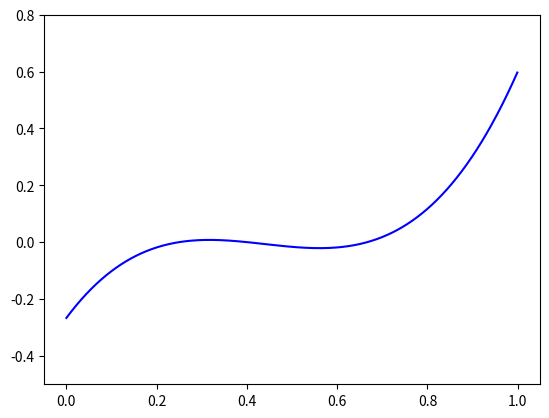

This chart was generated by the following Python code:
'''

Hi, thanks for paying attention to this work !

This code was written in collaboration with my skillful classmate Anthony Frion from IMT Atlantique, France.

There is no outstanding innovation here, but we found it quite useful to implement simple neural networks
of our own, just to be able to really understand how they work and to be able to compare it with other
structures (like the RBF networks). Also, we found it interesting to share it with anyone who would be
interested in understanding the practical aspects of machine learning ;)

So feel free to test the existing functions, maybe write some improvement, and contact me if you have
any questions or remarks :)

'''


# Imported modules

import numpy as np
import math
import time
import random as rd
import matplotlib.pyplot as plt
import matplotlib.animation as animation
import copy as cp

########################################################

# Basic auxilary functions

def fst(couple) :
    a, b = couple
    return a

def snd(couple) :
    a, b = couple
    return b

def copy(Matrix) :
    return cp.deepcopy(Matrix)

# Gets a list of 1-element lists out of a given list L
def separate(L) :
    if len(L[0]) > 1 :
        L = [[x] for x in L[0]]
    return L

# Gets a random permutation of a list
def mix(Set) :
    copySet = copy(Set)
    mixedSet = []
    while copySet != [] :
        r = rd.randint(0,len(copySet)-1)
        mixedSet.append(copySet.pop(r))
    return mixedSet

# Auxilary function used to construct a list of regularly-disposed points in a n-dimension space
def following(previous, n) :
    result = [previous[k] for k in range(len(previous))]
    if result[0] < n :
        result[0] += 1
    else :
        result[0] = 1
        cpt = 1
        while cpt < len(previous) and result[cpt] == n :
            result[cpt] = 1
            cpt += 1
        if cpt < len(previous) :
            result[cpt] += 1
    return result

class  neuralNetWork:
    """caracterised by
    - An integer number of layers 'n'
    - An integer's list 'lengths' such that lengths[i] is the number of neurons from layer i.
    - A list of matrices 'weights' (n-1 matrices). Each matrix contains the weights of all connexions between 2 consecutive layers
    The size of weights[i] is lengths[i+1]*lengths[i].
    - A list 'biaises' of n-1 biaises lists, each of which corresponds to a layer. The input layer has no biaises.
    - A list of layers 'layers'. Each layer is a list of real numbers of length lengths[i].
    - A learning rate 'etha' which is a float number.
    """

    # The class constructor. The only arguments are the dimensions 'lengths' and the learning rate etha,
    # as the weights and biaises are initialised randomly
    def __init__(self, lengths, etha):
        self.numberOfLayers = len(lengths)
        self.lengths = lengths
        initialBiaises = []
        for c in range(1, self.numberOfLayers):
            B =  np.zeros((self.lengths[c],1))
            for i in range(len(B)):
                B[i][0] = rd.random()
            initialBiaises.append(B)
        self.biaises = initialBiaises
        initialWeights = []
        for c in range(self.numberOfLayers-1):
            W = np.zeros((lengths[c+1], lengths[c]))
            for i in range(len(W)):
                for j in range(len(W[0])):
                    W[i][j] = rd.random()
            initialWeights.append(W)
        self.weights = initialWeights
        layers = []
        for i in range(self.numberOfLayers):
            couche = np.zeros((self.lengths[i],1))
            layers.append(couche)
        self.layers = layers
        self.etha = etha

    # Computes an output from the network to a given inuput
    def propagate(self,input):
        #input is a vector containing input data to the neural network
        self.layers[0] = input

        for i in range(1,self.numberOfLayers-1):
            self.layers[i] = activationFonction(np.dot(self.weights[i-1],self.layers[i-1])+self.biaises[i-1])
        
        self.layers[self.numberOfLayers-1] = np.dot(self.weights[self.numberOfLayers-2],self.layers[self.numberOfLayers-2])+self.biaises[self.numberOfLayers-2]
        return self.layers[self.numberOfLayers-1]

    def iterationOn(self, input, expectedOutput):
        # Gets an input which it calculates the output and compares it to the expected output.
        # Then readjusts the weights and biaises accordingly.
        # This is an online-training methods as the computations are done input by input.
        output = self.propagate(input)
        expectedOutput = separate(expectedOutput)
        error = expectedOutput - output
        self.backPropagate(error)


    def xhi(self, couche):
        return np.dot(self.weights[couche-1], self.layers[couche-1]) + self.biaises[couche-1]

    # Backpropagation algorithm -> modifies the weights and biaises according to the error
    def backPropagate(self, error):
        L = self.numberOfLayers
        deltaC = error
        self.modifyWeights(L-1, deltaC)
        self.biaises[L-2] += self.etha * deltaC
        for c in range(L-2,0,-1):
            deltaC = np.transpose(self.weights[c]).dot(deltaC) * tanhprim(self.xhi(c))
            self.modifyWeights(c,deltaC)
            self.biaises[c-1] += self.etha * deltaC

    # Modifies the weights from the network
    def modifyWeights(self, c, deltaC):
        for i in range(len(self.weights[c-1])):
            for j in range(len(self.weights[c-1][0])):
                self.weights[c-1][i][j] += self.etha*deltaC[i]*self.layers[c-1][j]
    
    # Gets the loss of the vector, which is the sum of squared errors when approximated a function on a validation set
    def getLoss(self, validationSet, function) :
        X = [self.propagate(np.transpose(np.array([x]))) for x in validationSet]
        Y = [np.array([function(x)]) for x in validationSet]
        loss = sum(sum([(X[k] - Y[k])**2 for k in range(len(X))]))
        loss = sum(loss)
        return loss
            
    '''
    First training function. The arguments are :
    - a function to approximate
    - a training set which will be used for training the networks with backpropagations
    - a validation set which is not used for training but for calculating the loss
    - a batch_size, which is the number of times that the backpropagation will occur on the test set
    - a number of iterations of the whole process
    - an optional parameter that can stop the training if the loss increases between two iterations
    '''
    def train(self, function, trainingSet, validationSet, batch_size, nbIterations=5, stop=False):
        print("Training with etha = " + str(self.etha))
        best_loss = self.getLoss(validationSet, function)
        new_loss = best_loss
        best_biaises = copy(self.biaises)
        best_weights = copy(self.weights)
        for i in range(nbIterations) :
            for k in range(batch_size) :
                #trainingSet = mix(trainingSet)
                for x in trainingSet :
                    input = np.transpose(np.array([x]))
                    expectedOutput = np.array([function(x)])
                    self.iterationOn(input, expectedOutput)
            new_loss = self.getLoss(validationSet, function)
            print("Loss is " +  str(new_loss))
            if new_loss < best_loss :
                best_weights = copy((self.weights))
                best_biaises = copy((self.biaises))
                best_loss = new_loss
            elif stop :
                break
        self.weights = best_weights
        self.biaises = best_biaises
        print("Final loss is " + str(best_loss))
        print("Verif : final loss is " + str(self.getLoss(validationSet, function)))
        return self

    '''
    A more advanced training function.
    This time the number of iterations is not fixed, but the process will stop if some conditions
    linked with time1 and time2 are verified. The training will be prolonged if the loss decreases
    fast enough, but it will necessarily stop at one point.
    The parameter divideEthaBy is the number by which the learning rate will be divided at each iteration.
    The parameter selective training, if activated, will stop the network from training on the already
    learnt points (which are the ones which error is at least 5 times smaller than the average one).
    '''
    def train2(self, function, trainingSet, validationSet, batch_size, time1=20, time2=30, divideEthaBy=1, selectiveTraining=True) :
        old_loss = self.getLoss(validationSet, function)
        new_loss = old_loss*0.95
        best_loss = old_loss
        print("Loss is " +  str(self.getLoss(validationSet, function)))
        best_biaises = copy(self.biaises)
        best_weights = copy(self.weights)
        t0 = time.time()
        t1 = t0
        while time.time() - t0 < time1 and new_loss <= old_loss*(3 - min(2.001, (time.time() - t1)*6/time2)) :
            #trainingSet = mix(trainingSet)
            for k in range(batch_size) :
                for x in trainingSet :
                    input = np.transpose(np.array([x]))
                    expectedOutput = np.array([function(x)])
                    error = expectedOutput - self.propagate(input)
                    if not selective_training or sum(sum([x**2 for x in error])) >= new_loss / (5*len(validationSet)) :
                        self.iterationOn(input, expectedOutput)
            old_loss = new_loss
            new_loss = self.getLoss(validationSet, function)
            print("Loss is " +  str(self.getLoss(validationSet, function)))
            if new_loss < best_loss :
                t1 = time.time()
                best_biaises = copy(self.biaises)
                best_weights = copy(self.weights)
                if new_loss <= 0.98*best_loss :
                    t0 = time.time()
                best_loss = new_loss
            if new_loss < best_loss :
                t1 = time.time()
                best_weights = copy(self.weights)
                best_biaises = copy(self.biaises)
                if new_loss <= 0.98*best_loss :
                    t0 = time.time()
                best_loss = new_loss
        self.weights = best_weights
        self.biaises = best_biaises
        print("Final loss is " + str(best_loss))
        print("Verif : final loss is " + str(self.getLoss(validationSet, function)))
        return self
    
    '''
    Similar to train but this time there is no given function among the arguments,
    and the training set and validation set are not only lists of inputs, instead they are lists
    that each contain an input and the corresponding expected output
    '''
    def train3(self, trainingSet, validationSet, batch_size, nbIterations=5, stop=False):
        best_loss = self.getLoss3(validationSet)
        new_loss = best_loss
        best_biaises = copy(self.biaises)
        best_weights = copy(self.weights)
        t0 = time.time()
        for k in range(nbIterations) :
            for k in range(batch_size) :
                for x in trainingSet :
                    input = fst(x)
                    expectedOutput = snd(x)
                    self.iterationOn(input, expectedOutput)
            new_loss = self.getLoss3(validationSet)
            print("Loss is " +  str(self.getLoss3(validationSet)))
            if new_loss < best_loss :
                best_weights = copy((self.weights))
                best_biaises = copy((self.biaises))
                best_loss = new_loss
            elif stop :
                break
        self.weights = best_weights
        self.biaises = best_biaises
        print("Final loss is " + str(best_loss))
        print("Verif : final loss is " + str(self.getLoss3(validationSet)))
        return self
    
    '''
    Similar to train but this time there is no given function among the arguments,
    and the training set and validation set are not only lists of inputs, instead they are lists
    that each contain an input and the corresponding expected output
    '''
    def train4(self, trainingSet, validationSet, batch_size, temps1=20, temps2=30, ethaConstant=True, divideEthaBy=1) :
        self.etha /= divideEthaBy
        old_loss = self.getLoss3(validationSet)
        new_loss = old_loss*0.95
        best_loss = old_loss
        print("Loss is " +  str(self.getLoss3(validationSet)))
        best_biaises = copy(self.biaises)
        best_weights = copy(self.weights)
        t0 = time.time()
        t1 = t0
        while time.time() - t0 < temps1 and new_loss <= old_loss*(3 - min(2.001, (time.time() - t1)*6/temps2)) :
            if not ethaConstant :
                print("current etha is " + str(self.etha))
            self.etha /= divideEthaBy
            for k in range(batch_size) :
                #trainingSet = mix(trainingSet)
                for x in trainingSet :
                    input = fst(x)
                    expectedOutput = snd(x)
                    self.iterationOn(input, expectedOutput)
            old_loss = new_loss
            new_loss = self.getLoss3(validationSet)
            print("Loss is " +  str(self.getLoss3(validationSet)))
            
            if not ethaConstant :
                """if new_loss <= best_loss and new_loss/old_loss >= .9 :
                    self.etha *= np.sqrt(2.02 - new_loss/best_loss)
                elif min(abs(new_loss/best_loss), abs(best_loss/new_loss)) <= .95 :
                    self.etha *= min(abs(new_loss/best_loss), abs(best_loss/new_loss))
                """
            if new_loss < best_loss :
                t1 = time.time()
                best_biaises = copy(self.biaises)
                best_weights = copy(self.weights)
                if new_loss <= 0.99*best_loss :
                    t0 = time.time()
                best_loss = new_loss
        self.weights, self.biaises = best_weights, best_biaises
        print("Final loss is " + str(best_loss))
        print("Verif : final loss is " + str(self.getLoss3(validationSet)))
        return self
           
    # Gets the loss of the network out of a validation set that contains a list of couples
    # which first element is an output and the second element is the expected corresponding output
    def getLoss3(self, validationSet) :
        X = [self.propagate(fst(x)) for x in validationSet]
        Y = [snd(x) for x in validationSet]
        loss = sum(sum([(X[k] - Y[k])**2 for k in range(len(X))]))
        return loss

# The activation function that will be used to compute the content of each neuron.
# This implementation has chosen the hyperbolic tangent.
def activationFonction(x): 
    return np.tanh(x)

# The derivative of hyperbolic tangent
def tanhprim(x):
    return 1 - np.tanh(x)**2

# A list of test function.
# You can choose any one of those by just uncommenting the corresponding line.
# You then have to change the 'nbInputs' and 'nbOutputs' accordingly (and perhaps the learning rates range)
def test_func(x):
    return [4*(x[0]-1/4)*(x[0]-.4)*(x[0]-2/3)]
    #return [(math.cos(2*np.pi*x[0]) +1)/2]
    #return [np.sinc(x[0]*3)]
    #return [x[0] + x[1]]
    #return [np.exp(x[0]) / 3]
    #return [1,0] if x[0] > 0.5 else [0.5,0.5]
    
# Global parameters that corresponds to the structure of the network.
# Choose them according to the function you want to approximate.
nbInputs = 1
nbOutputs = 1


# Plots the test function and its approximation by a neural network. Only relevant for one-input-one-output functions.
def plotResult(neuNet, function) :
    X = [k/1000 for k in range(1000)]
    Y = [neuNet.propagate(x)[0][0] for x in X]
    Z = [function(np.transpose(np.array([x]))) for x in X]
    plt.plot(X,Y)
    plt.plot(X,Z)
    plt.show()

# Creates training, validation and test sets of points that are regularly placed between 0 and 1 in all
# the dimensions. These points are randomly placed in the 3 sets.
def createSets(nbPoints, nbDimensions) :
    n = int(nbPoints ** (1/nbDimensions))
    X = [[0 for k in range(nbDimensions)] for i in range(nbPoints)]
    X[0] = [0 for k in range(nbDimensions)]
    for i in range(1, nbPoints) :
        X[i] = following(X[i-1], n)
    for i in range(len(X)) :
        for k in range(nbDimensions) :
            X[i][k] = ((.5 + X[i][k]) / n)
    trainingSet = []
    validationSet = []
    for k in range(int(len(X)*0.70)) :
        r = rd.randint(0,len(X)-1)
        trainingSet.append(X.pop(r))
    for k in range(int(len(X)/2)) :
        r = rd.randint(0, len(X)-1)
        validationSet.append(X.pop(r))
    testSet = X
    return trainingSet, validationSet, testSet

# Initiates the graphical animation.
def initiate_graphics() :
    global figure
    global axes
    figure = plt.figure()
    axes = plt.axes()
    axes.set_ylim(-.5, 0.8)
    X = [k/1000 for k in range(1000)]
    plt.plot(X, [test_func(np.transpose(np.array([x]))) for x in X], "blue")
X = []
Y = []   
new_loss = 1000 

# Updates the graphics to keep the animation going.
def update_graphics(i) :
    global neuNet
    global figure
    global X
    global Y
    global new_loss
    for x in trainingSet :
        input = np.transpose(np.array([x]))
        expectedOutput = np.array([test_func(x)])
        error = expectedOutput - neuNet.propagate(input)
        if sum(sum([x**2 for x in error])) >= new_loss / (6*len(validationSet)) :
            neuNet.iterationOn(input, expectedOutput)
    plt.plot(X, Y, color=(1, 1, 1))
    if not leaveTrace :
        for k in range(-10,10) :
            plt.plot(X, [y + k*.0002 for y in Y], color=(1,1,1))
        plt.plot(X, [test_func(np.transpose(np.array([x]))) for x in X], "blue")
    X = [k/1000 for k in range(1000)]
    Y = [neuNet.propagate(x)[0][0] for x in X]
    plt.plot(X,Y, "red")
    new_loss = neuNet.getLoss(validationSet, test_func)
    print("Loss is " +  str(new_loss))
    
# The totl number of points that you will use to train your neural network.
# You usually need many points when the number of dimensions is higher.
nbPoints = 1000

# Creation of the training, validation and test sets.
trainingSet, validationSet, testSet = createSets(nbPoints, nbInputs)

# Make this parameter true if you want to see the previous iterations of the training in the animation.
leaveTrace = False

'''
A procedure that trains a neural network to approximate the global-parametered function 'test_func'.
It first uses the first training function with different learning rates to try to get one that gives good results.
Then it keeps on the training with this learning rate and slowly decreases it to get more precision.
You can choose the range of ethas on which you will make the first phase of training with the first three parameters.
We recommand that you choose etha from 0.01 to 0.20 for one-dimensional functions and smaller ethas for higher dimensions.
'''
def procedure(startingEtha, stepEtha, numberEthas, plot = False) :
    neuNets = []
    lossCand = 1000
    for i in range(numberEthas) :
            etha = startingEtha + stepEtha*i
            neuNets.append(neuralNetWork([nbInputs, 10, nbOutputs], etha))
            neuNets[i].train(test_func, trainingSet, validationSet, 2, 10, True)
            loss = neuNets[i].getLoss(validationSet, test_func)
            if loss < lossCand :
                lossCand = loss
                neuNetCand = neuNets[i]
                ethacand = etha
                print("New best loss is " + str(lossCand))
    print("Further training for the cand which etha is " + str(ethacand) + " and loss is " + str(lossCand))
    print("Verif : loss from neuNetCand is " + str(neuNetCand.getLoss(testSet, test_func)))
    neuNetCand.train2(test_func, trainingSet, validationSet, 1, 30, 30, True, 1.01)
    neuNetCand.train2(test_func, trainingSet, validationSet, 1, 60, 60, True, 1.02)
    print(neuNetCand.getLoss(testSet, test_func))
    if plot :
        plotResult(neuNetCand, test_func, trainingSet, validationSet, testSet)
      
# Creates an animation showing how the neural network approximates the test function over the training.
# Note that the training process is very basic here as it is done with a constant learning rate : 
# you could want to animate a more complex training (like the one of the previous procedure)
def drawAnimation(etha, nbImages) :
    global figure
    global neuNet
    initiate_graphics()
    neuNet = neuralNetWork([nbInputs, 10, nbOutputs], etha)
    anim = animation.FuncAnimation(figure, update_graphics, frames=nbImages, interval=100)
    plt.show()
    

if __name__ == "__main__":
    #procedure(0.01, 0.02, 10, False, True)
    drawAnimation(0.1, 10)